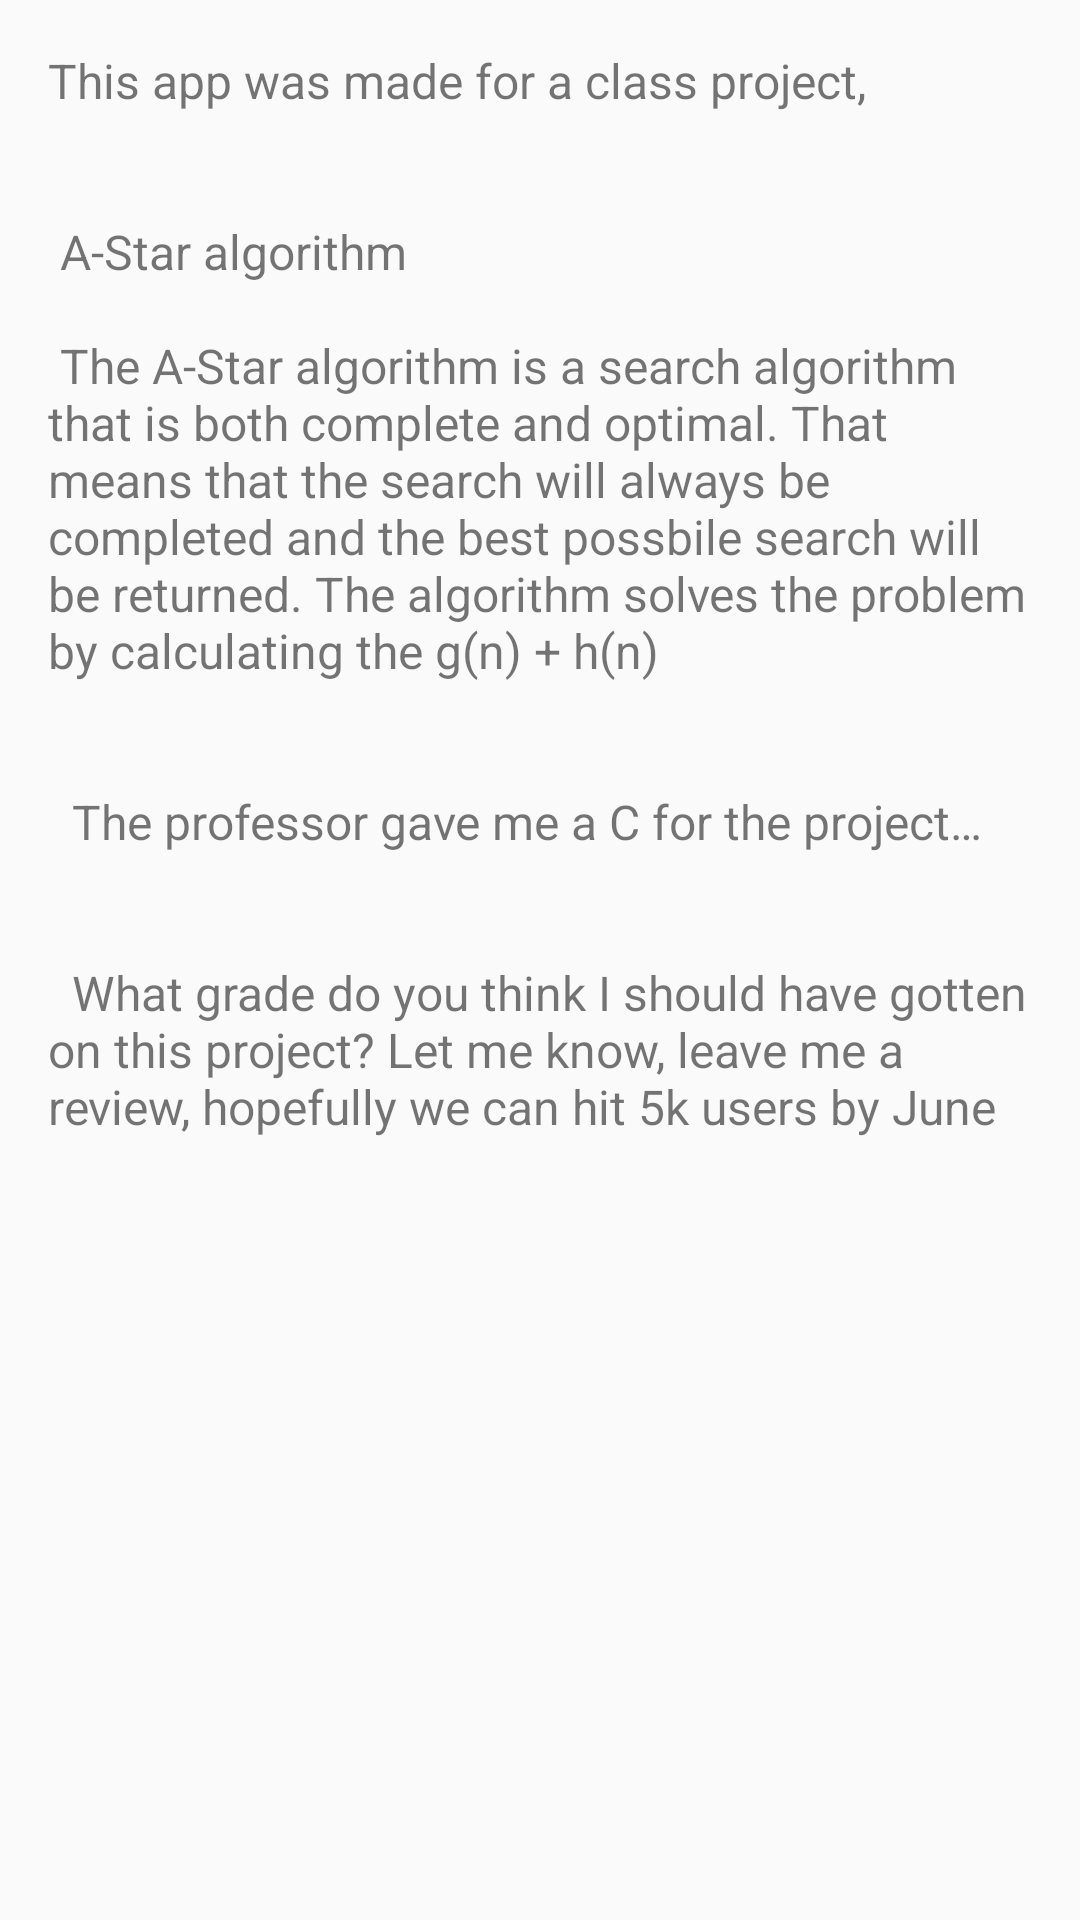

Write the Android layout XML for this screen, with the resource values it uses.
<!-- AndroidManifest.xml: application theme AppTheme -->
<!-- res/layout/content_about.xml -->
<?xml version="1.0" encoding="utf-8"?>
<android.support.v4.widget.NestedScrollView xmlns:android="http://schemas.android.com/apk/res/android"
    xmlns:tools="http://schemas.android.com/tools"
    android:layout_width="match_parent"
    android:layout_height="match_parent"
    xmlns:app="http://schemas.android.com/apk/res-auto"
    app:layout_behavior="@string/appbar_scrolling_view_behavior"
    tools:showIn="@layout/activity_about">

    <RelativeLayout
        android:padding="16dp"
        android:layout_width="match_parent"
        android:layout_height="match_parent">

        <TextView
            android:textSize="16sp"
            android:text="@string/about_content"
            android:layout_width="match_parent"
            android:layout_height="wrap_content" />

    </RelativeLayout>

</android.support.v4.widget.NestedScrollView>
<!-- res/layout/activity_about.xml (included above) -->
<?xml version="1.0" encoding="utf-8"?>
<android.support.design.widget.CoordinatorLayout xmlns:android="http://schemas.android.com/apk/res/android"
    xmlns:app="http://schemas.android.com/apk/res-auto"
    xmlns:tools="http://schemas.android.com/tools"
    android:layout_width="match_parent"
    android:layout_height="match_parent"
    android:fitsSystemWindows="true"
    tools:context=".ui.AboutActivity">

    <android.support.design.widget.AppBarLayout
        android:layout_width="match_parent"
        android:layout_height="wrap_content"
        android:theme="@style/AppTheme.AppBarOverlay">

        <android.support.v7.widget.Toolbar
            android:id="@+id/toolbar"
            android:layout_width="match_parent"
            android:layout_height="?attr/actionBarSize"
            android:background="?attr/colorPrimary"
            app:popupTheme="@style/AppTheme.PopupOverlay" />

    </android.support.design.widget.AppBarLayout>

    <include layout="@layout/content_about" />

</android.support.design.widget.CoordinatorLayout>
<!-- resources referenced by this layout -->
<resources>
  <string name="about_content">
          "This app was made for a class project, \n \n \n"
  
          "A-Star algorithm \n \n"
          "The A-Star algorithm is a search algorithm that is both complete and optimal. "
          "That means that the search will always be completed and the best possbile search will be returned. "
          "The algorithm solves the problem by calculating the g(n) + h(n) "
  
          "\n \n \n "
  
          "The professor gave me a "C" for the project… \n \n \n "
  
          "What grade do you think I should have gotten on this project? "
          "Let me know, leave me a review, hopefully we can hit 5k users by June "
      </string>
  <style name="AppTheme.AppBarOverlay" parent="ThemeOverlay.AppCompat.Dark.ActionBar" />
  <style name="AppTheme.PopupOverlay" parent="ThemeOverlay.AppCompat.Light" />
  <style name="AppTheme" parent="Theme.AppCompat.Light.DarkActionBar">
          
          <item name="colorPrimary">@color/colorPrimary</item>
          <item name="colorPrimaryDark">@color/colorPrimaryDark</item>
          <item name="colorAccent">@color/colorAccent</item>
      </style>
  <color name="colorPrimary">#5a5a5a</color>
  <color name="colorPrimaryDark">#464646</color>
  <color name="colorAccent">#304ffe</color>
</resources>
